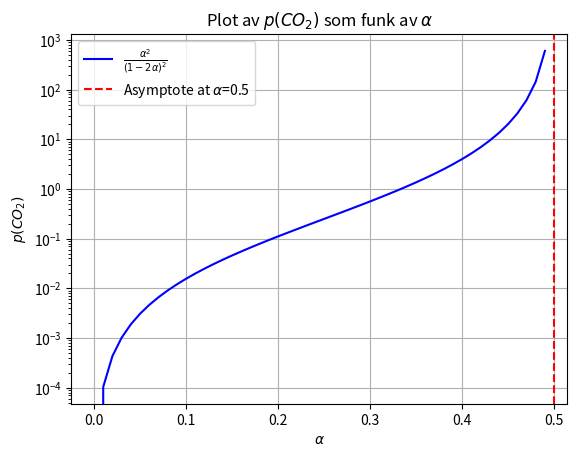

Write the Python code that produced this figure.
import numpy as np
import matplotlib.pyplot as plt

# Definer x-verdier, unngå x=1 for å unngå deling på null
x1 = np.linspace(0, 0.49, 50)  # Før asymptoten
x2 = np.linspace(0.51, 1, 50)  # Etter asymptoten
x3 = np.array([i for i in np.linspace(0,1, 100) if i!=0.5]) #en x1 + x2, men denne gjør at funksjonen ser kontinuerlig ut over asymptoten fordi den hopper over 0.5


# Definer funksjonen
f = lambda x: (x**2) / ((1 - 2*x)**2)

# Plott funksjonen på begge sider av asymptoten
plt.plot(x1, f(x1), label=r"$\frac{\alpha^2}{(1-2\alpha)^2}$", color="blue")
#plt.plot(x2, f(x2), color="blue")
#plt.plot(x3, f(x3), label=r"$\frac{\alpha^2}{(1-2\alpha)^2}$", color="blue")

# Tegn asymptoten
plt.axvline(x=0.5, color="red", linestyle="dashed", label=r"Asymptote at $\alpha$=0.5")

# Legg til etiketter og tittel
plt.xlabel(r"$\alpha$")
plt.ylabel(r"$p(CO_2)$")
plt.yscale("log")
plt.title(r"Plot av $p(CO_2)$ som funk av $\alpha$")
plt.legend()
plt.grid()

# Vis plottet
plt.show()
